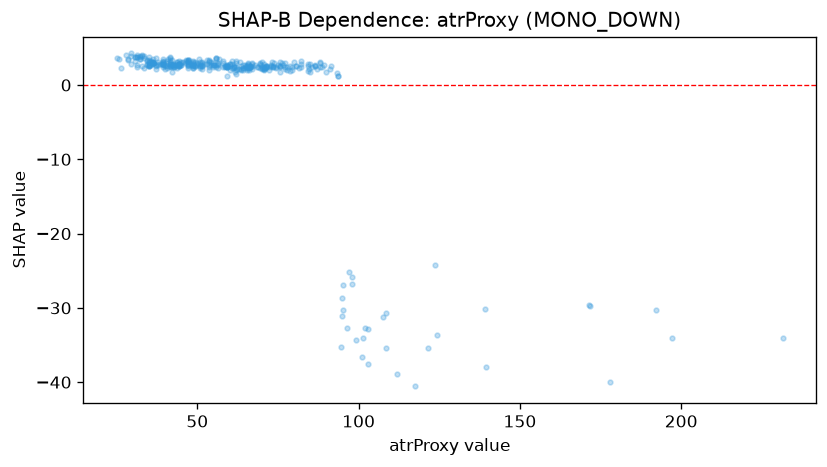

The table this chart was drawn from, first rows:
feature_value, shap_value
31.4, 3.791
35.0, 3.422
41.4, 2.885
31.4, 2.654
37.9, 2.639
26.4, 2.246
37.1, 2.092
31.4, 3.837
60.0, 2.624
53.6, 2.669
44.3, 2.795
42.9, 2.405
48.6, 2.251
39.3, 2.48
35.0, 2.71
40.7, 2.526
34.3, 3.423
32.1, 3.503
33.6, 2.343
34.3, 2.761
32.9, 2.592
36.4, 2.864
36.4, 2.99
29.3, 2.787
37.1, 2.657
31.4, 4.075
30.7, 3.215
40.0, 2.517
34.3, 2.791
32.1, 3.798
44.3, 2.862
47.1, 3.326
48.6, 3.238
31.4, 2.39
39.3, 3.09
33.6, 3.683
41.4, 3.079
32.9, 3.903
35.0, 2.678
42.9, 2.714
40.0, 2.217
42.1, 2.669
35.0, 2.526
40.7, 2.226
35.0, 2.612
41.4, 2.537
41.4, 2.772
44.3, 2.725
59.3, 2.706
35.0, 3.109
36.4, 3.518
35.7, 3.13
33.6, 3.92
25.7, 3.555
28.6, 3.403
25.0, 3.681
29.3, 3.877
50.7, 2.892
51.4, 3.103
39.3, 3.498
... 301 more rows
